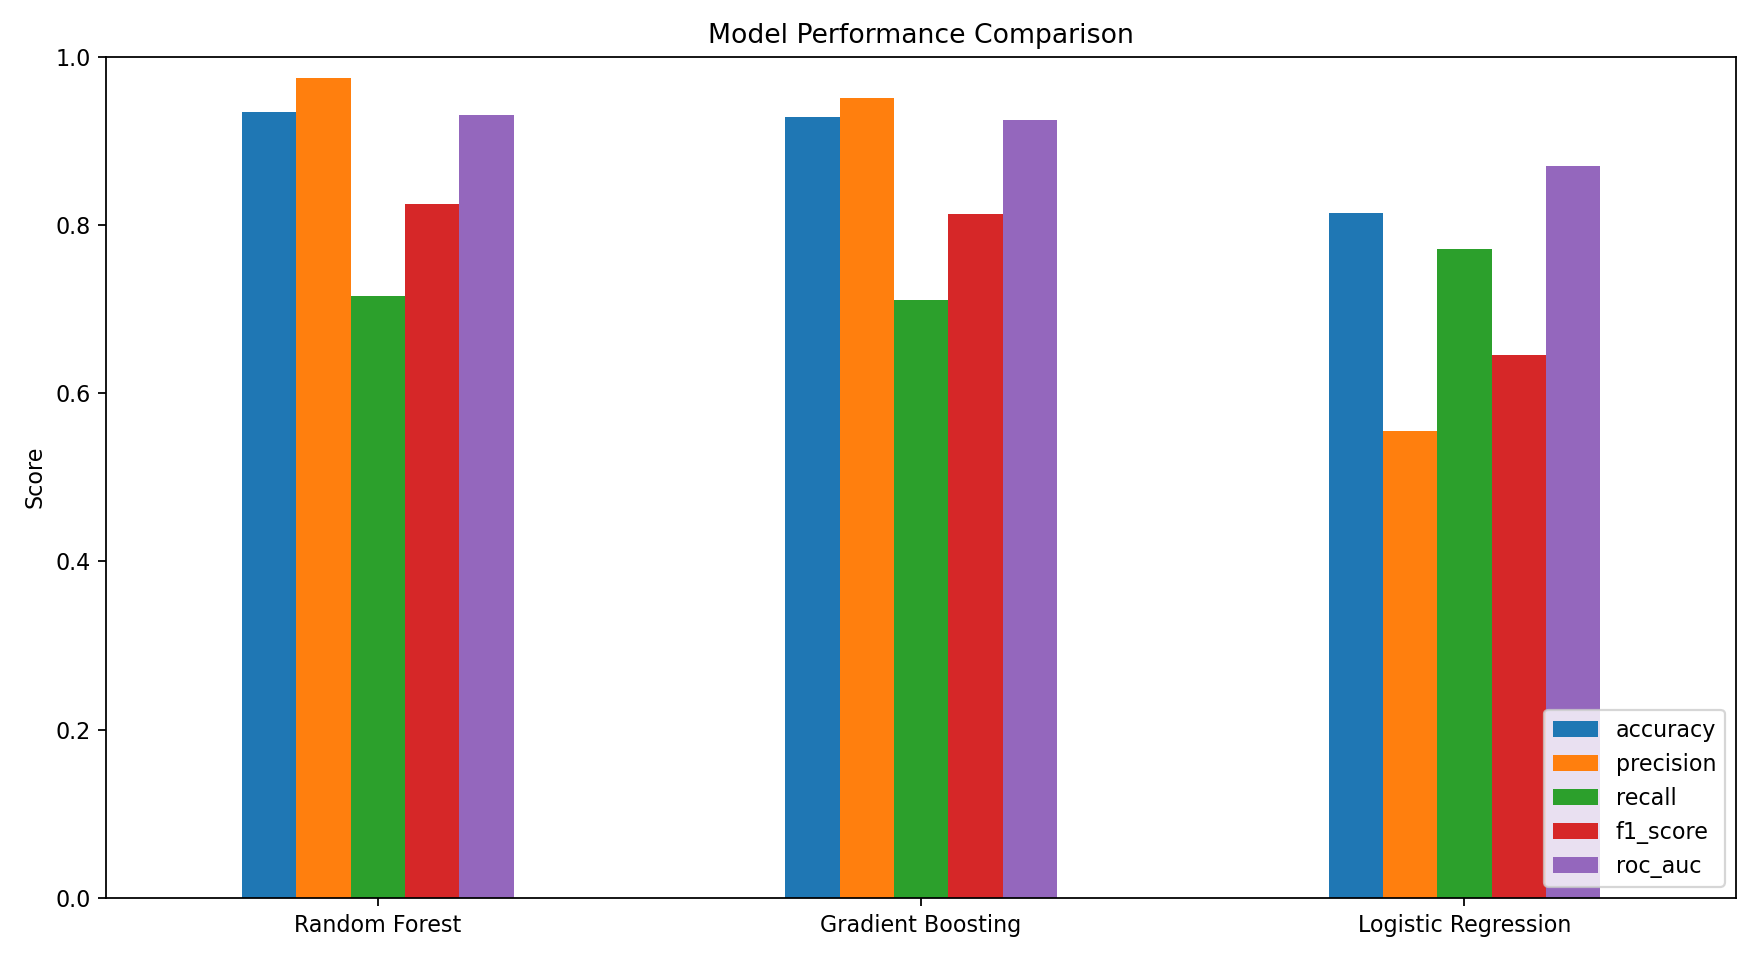

Source data for this figure (header and first rows):
model, accuracy, precision, recall, f1_score, roc_auc
Random Forest, 0.9335, 0.9741, 0.7151, 0.8247, 0.931
Gradient Boosting, 0.9286, 0.9509, 0.7102, 0.8131, 0.9246
Logistic Regression, 0.8146, 0.5548, 0.7708, 0.6452, 0.8696
